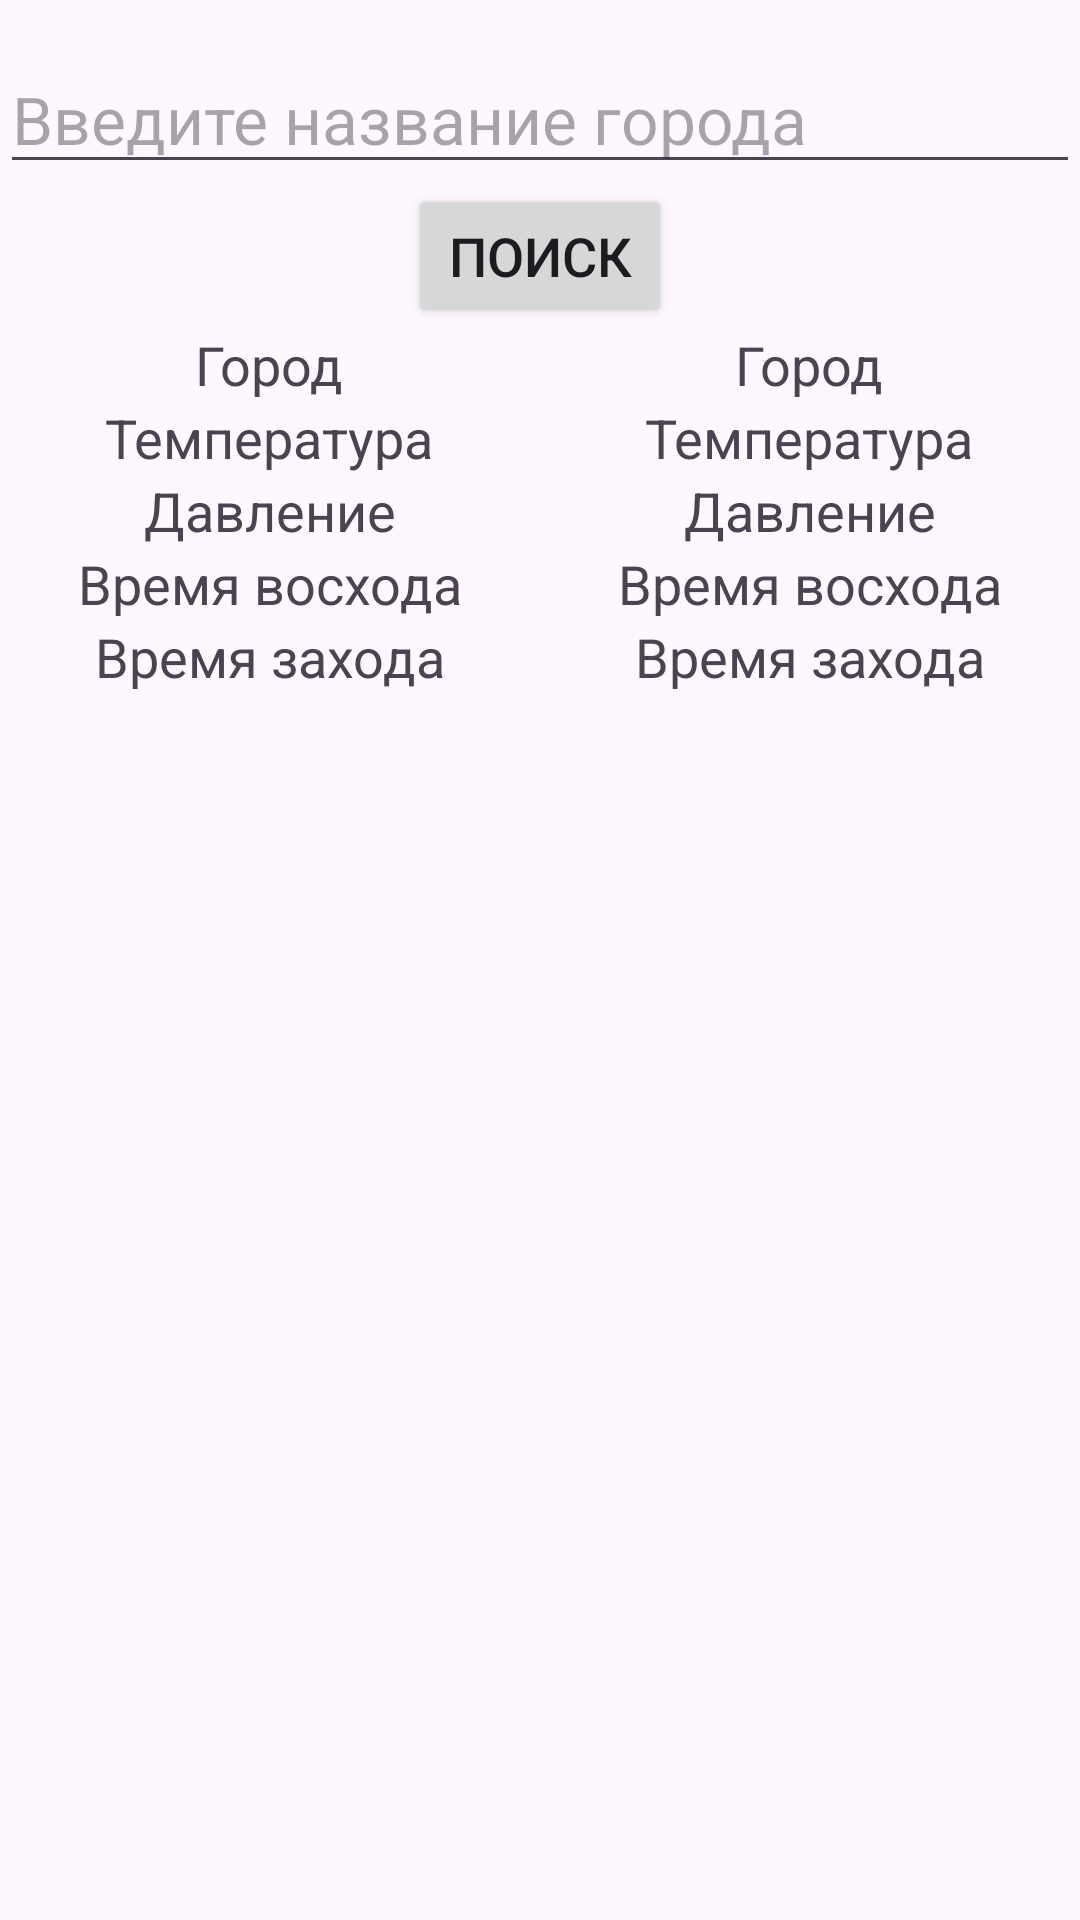

The Android layout XML behind this screen, and the referenced resources:
<!-- AndroidManifest.xml: application theme Theme.AppWeatherMenuSettings -->
<!-- res/layout/activity_main.xml -->
<?xml version="1.0" encoding="utf-8"?>
<LinearLayout
    xmlns:android="http://schemas.android.com/apk/res/android"
    android:layout_width="match_parent"
    android:layout_height="match_parent"
    android:orientation="vertical"
    android:paddingTop="15dp">

    <EditText
        android:id="@+id/searchField"
        android:layout_width="match_parent"
        android:layout_height="wrap_content"
        android:hint="Введите название города"
        android:textSize="22sp"
        />
    <Button
        android:id="@+id/buttonSearch"
        android:layout_width="wrap_content"
        android:layout_height="wrap_content"
        android:layout_gravity="center"
        android:textSize="18sp"
        android:text="Поиск"
        />
    <LinearLayout
        android:layout_width="match_parent"
        android:layout_height="match_parent"
        android:orientation="horizontal">

        <LinearLayout
            android:layout_width="match_parent"
            android:layout_height="wrap_content"
            android:layout_weight="1"
            android:orientation="vertical">
            <TextView
                android:layout_width="wrap_content"
                android:layout_height="wrap_content"
                android:layout_gravity="center"
                android:textSize="18sp"
                android:text="Город" />
            <TextView
                android:layout_width="wrap_content"
                android:layout_height="wrap_content"
                android:layout_gravity="center"
                android:textSize="18sp"
                android:text="Температура" />
            <TextView
                android:layout_width="wrap_content"
                android:layout_height="wrap_content"
                android:layout_gravity="center"
                android:textSize="18sp"
                android:text="Давление" />
            <TextView
                android:layout_width="wrap_content"
                android:layout_height="wrap_content"
                android:layout_gravity="center"
                android:textSize="18sp"
                android:text="Время восхода" />
            <TextView
                android:layout_width="wrap_content"
                android:layout_height="wrap_content"
                android:layout_gravity="center"
                android:textSize="18sp"
                android:text="Время захода" />

        </LinearLayout>

        <LinearLayout
            android:layout_width="match_parent"
            android:layout_height="wrap_content"
            android:layout_weight="1"
            android:orientation="vertical">
            <TextView
                android:id="@+id/cityName"
                android:layout_width="wrap_content"
                android:layout_height="wrap_content"
                android:layout_gravity="center"
                android:textSize="18sp"
                android:text="Город" />

            <TextView
                android:id="@+id/tempValue"
                android:layout_width="wrap_content"
                android:layout_height="wrap_content"
                android:layout_gravity="center"
                android:textSize="18sp"
                android:text="Температура" />
            <TextView
                android:id="@+id/pressureValue"
                android:layout_width="wrap_content"
                android:layout_height="wrap_content"
                android:layout_gravity="center"
                android:textSize="18sp"
                android:text="Давление" />
            <TextView
                android:id="@+id/timeSunrise"
                android:layout_width="wrap_content"
                android:layout_height="wrap_content"
                android:layout_gravity="center"
                android:textSize="18sp"
                android:text="Время восхода" />
            <TextView
                android:id="@+id/timeSunset"
                android:layout_width="wrap_content"
                android:layout_height="wrap_content"
                android:layout_gravity="center"
                android:textSize="18sp"
                android:text="Время захода" />

        </LinearLayout>

    </LinearLayout>

</LinearLayout>




<!-- resources referenced by this layout -->
<resources>
  <style name="Theme.AppWeatherMenuSettings" parent="Base.Theme.AppWeatherMenuSettings" />
  <style name="Base.Theme.AppWeatherMenuSettings" parent="Theme.Material3.DayNight">
          
          
      </style>
</resources>
